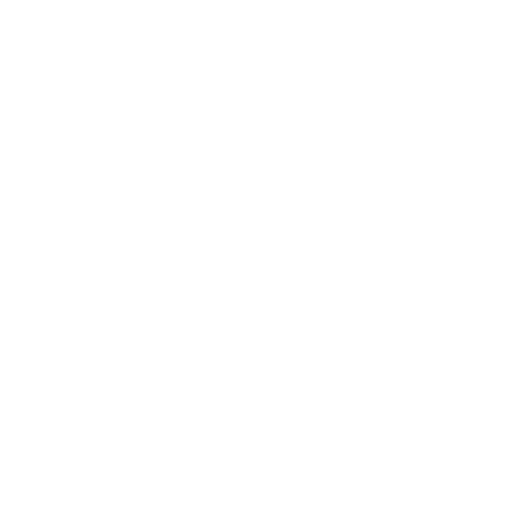
t = 0.00 s
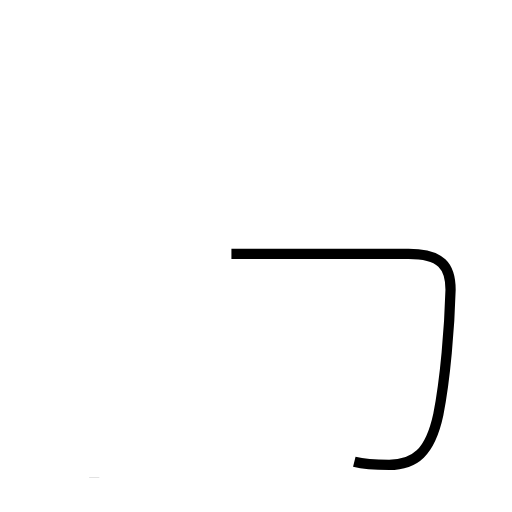
t = 1.41 s
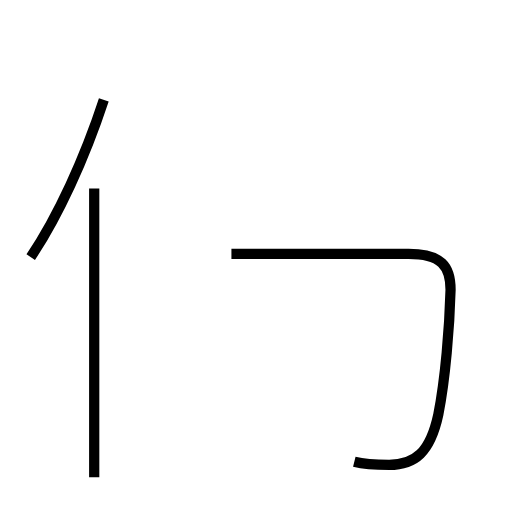
t = 2.76 s
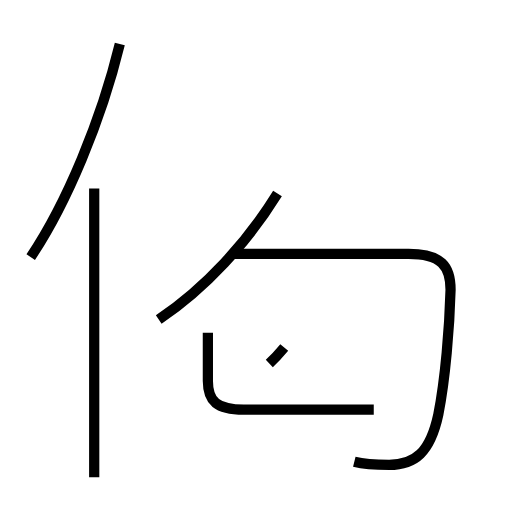
t = 4.19 s
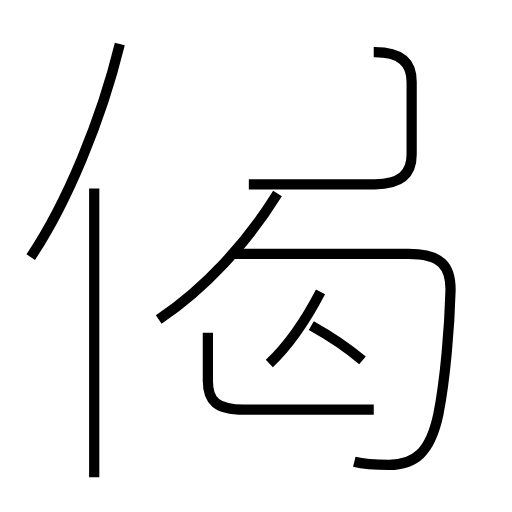
t = 5.46 s
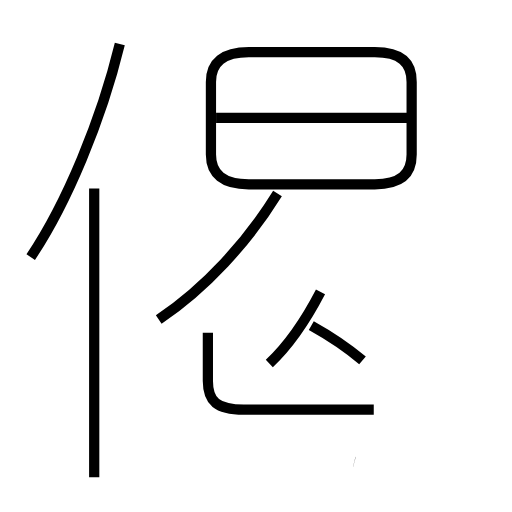
t = 6.93 s

The animated SVG that drew these frames (rendered in a browser with its animation timeline set to each time). Animation: 9 SMIL elements (animate=9); one cycle of 6.93 s.

<?xml version='1.0' encoding='utf-8'?>
<svg viewBox="0.0 -6.0 50.0 50.0" version="1.1" xmlns="http://www.w3.org/2000/svg"><rect x="-1000" y="-1000" width="2000" height="2000" stroke="white" fill="white" /><g style="fill:none;stroke:#000000;stroke-width:1"><path d="M 34.6 1.1 C 35.8 1.4 37.0 1.4 38.0 1.4 C 40.5 1.4 42.0 0.2 42.8 -3.5 C 43.5 -7.0 43.9 -12.1 44.0 -15.7 C 44.0 -18.0 43.1 -19.2 39.9 -19.2 L 22.6 -19.2 " transform="translate(0.0 38.0)" stroke-dasharray="46.85544484642423" stroke-dashoffset="46.85544484642423"><animate attributeName="stroke-dashoffset" from="46.85544484642423" to="0" dur="1.4056633453927267s" begin="0s; anim_end.end" fill="freeze" id="anim0" /></path><path d="M 9.2 2.6 L 9.2 -25.6 " transform="translate(0.0 38.0)" stroke-dasharray="28.200000000000003" stroke-dashoffset="28.200000000000003"><animate attributeName="stroke-dashoffset" from="28.200000000000003" to="0" dur="0.8460000000000001s" begin="anim0.end" fill="freeze" id="anim1" /></path><path d="M 3.0 -18.9 C 6.5 -24.1 9.9 -32.3 11.7 -39.7 " transform="translate(0.0 38.0)" stroke-dasharray="22.647369512583317" stroke-dashoffset="22.647369512583317"><animate attributeName="stroke-dashoffset" from="22.647369512583317" to="0" dur="0.6794210853774995s" begin="anim1.end" fill="freeze" id="anim2" /></path><path d="M 36.5 -4.0 L 23.8 -4.0 C 21.2 -4.0 20.3 -4.8 20.3 -6.8 L 20.3 -11.5 " transform="translate(0.0 38.0)" stroke-dasharray="22.6198285197786" stroke-dashoffset="22.6198285197786"><animate attributeName="stroke-dashoffset" from="22.6198285197786" to="0" dur="0.678594855593358s" begin="anim2.end" fill="freeze" id="anim3" /></path><path d="M 15.5 -12.8 C 20.1 -15.9 24.2 -20.4 27.1 -25.1 " transform="translate(0.0 38.0)" stroke-dasharray="17.02929830540585" stroke-dashoffset="17.02929830540585"><animate attributeName="stroke-dashoffset" from="17.02929830540585" to="0" dur="0.5108789491621755s" begin="anim3.end" fill="freeze" id="anim4" /></path><path d="M 26.3 -8.5 C 28.1 -10.2 29.9 -12.8 31.3 -15.5 " transform="translate(0.0 38.0)" stroke-dasharray="8.639237995261514" stroke-dashoffset="8.639237995261514"><animate attributeName="stroke-dashoffset" from="8.639237995261514" to="0" dur="0.2591771398578454s" begin="anim4.end" fill="freeze" id="anim5" /></path><path d="M 35.4 -8.8 C 34.1 -9.9 32.2 -11.2 30.4 -12.2 " transform="translate(0.0 38.0)" stroke-dasharray="6.054966652610917" stroke-dashoffset="6.054966652610917"><animate attributeName="stroke-dashoffset" from="6.054966652610917" to="0" dur="0.1816489995783275s" begin="anim5.end" fill="freeze" id="anim6" /></path><path d="M 24.3 -26.0 L 36.6 -26.0 C 39.1 -26.0 40.2 -27.0 40.2 -28.9 L 40.2 -36.0 C 40.2 -37.9 39.1 -38.9 36.6 -38.9 L 24.3 -38.9 C 21.8 -38.9 20.6 -37.9 20.6 -36.0 L 20.6 -28.9 C 20.6 -27.0 21.8 -26.0 24.3 -26.0 Z " transform="translate(0.0 38.0)" stroke-dasharray="60.141047425178115" stroke-dashoffset="60.141047425178115"><animate attributeName="stroke-dashoffset" from="60.141047425178115" to="0" dur="1.8042314227553433s" begin="anim6.end" fill="freeze" id="anim7" /></path><path d="M 39.9 -32.5 L 21.1 -32.5" transform="translate(0.0 38.0)" stroke-dasharray="18.799999999999997" stroke-dashoffset="18.799999999999997"><animate attributeName="stroke-dashoffset" from="18.799999999999997" to="0" dur="0.564s" begin="anim7.end" fill="freeze" id="anim_end" /></path></g></svg>
